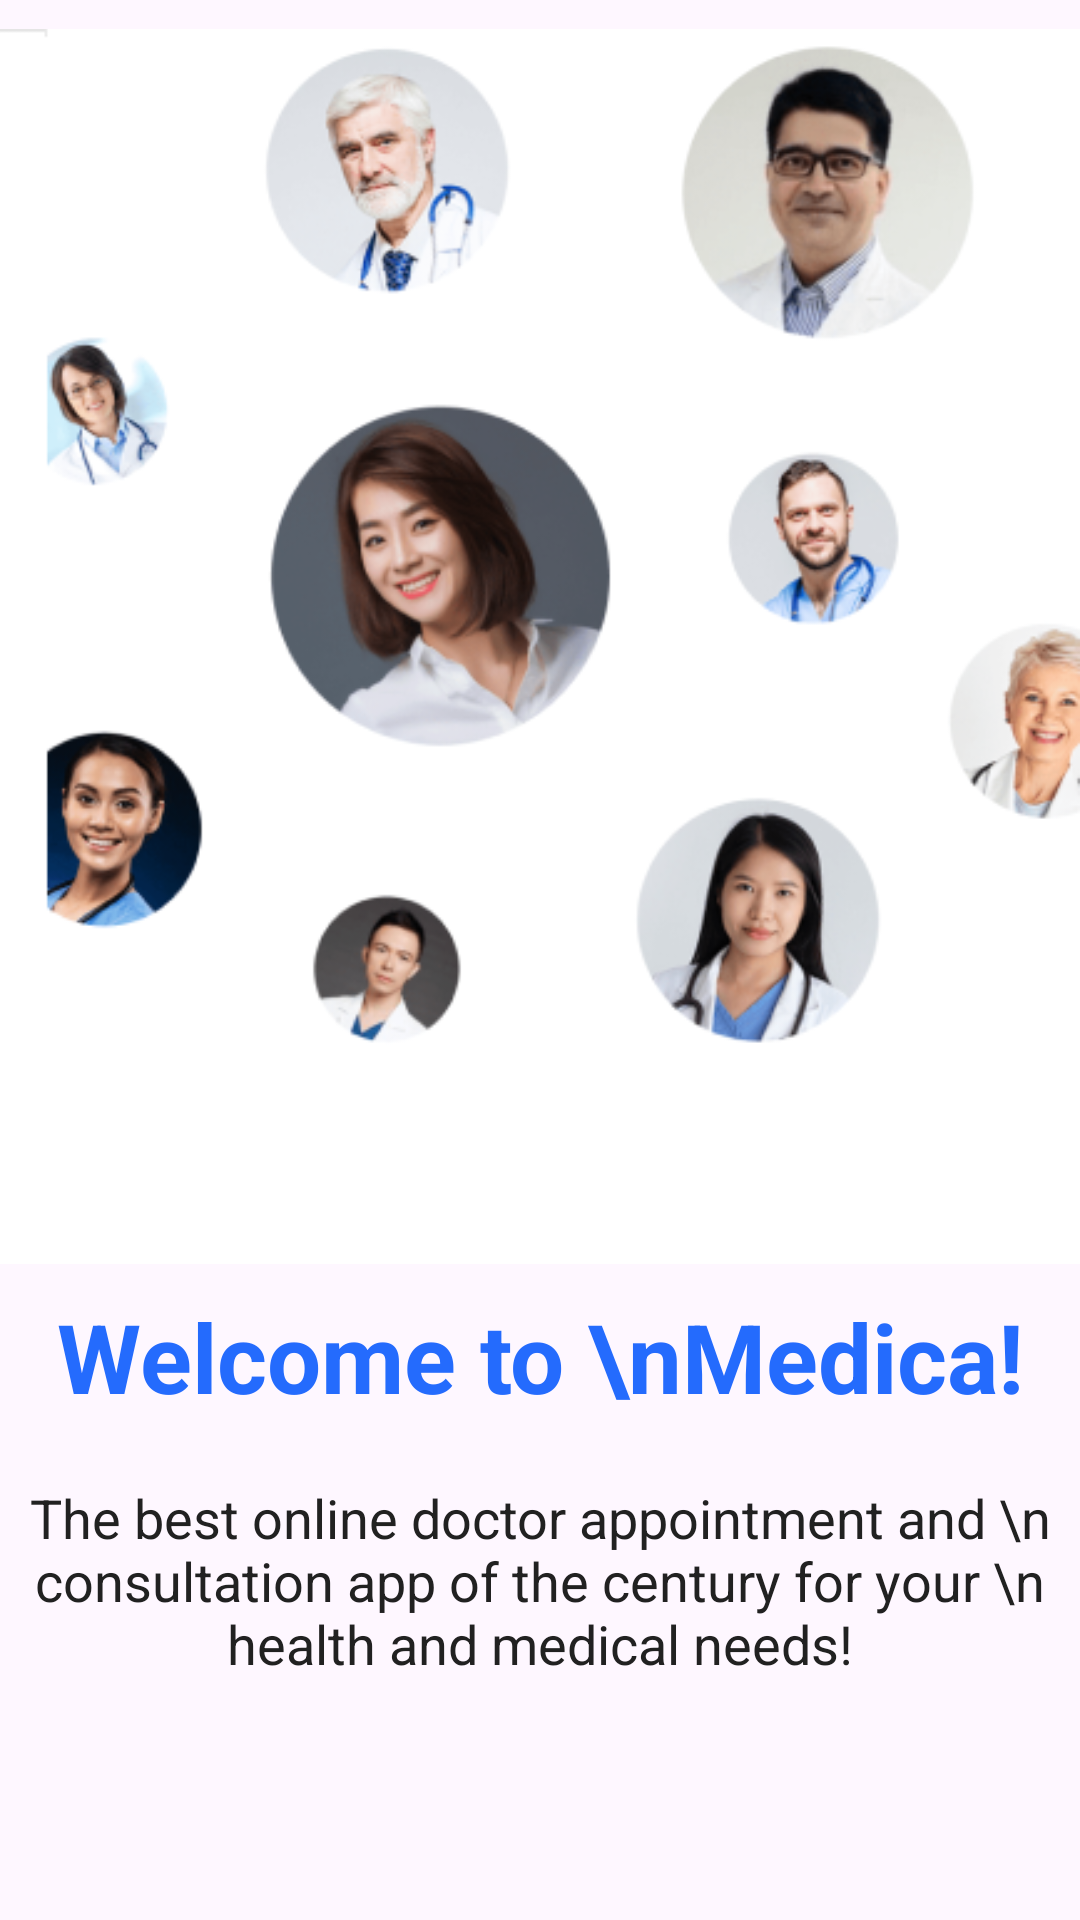

Layout XML and referenced resources for this Android screen:
<!-- AndroidManifest.xml: application theme Theme.MedicaNew -->
<!-- res/layout/fragment_intro.xml -->
<?xml version="1.0" encoding="utf-8"?>
<androidx.constraintlayout.widget.ConstraintLayout xmlns:android="http://schemas.android.com/apk/res/android"
    xmlns:app="http://schemas.android.com/apk/res-auto"
    xmlns:tools="http://schemas.android.com/tools"
    android:layout_width="match_parent"
    android:layout_height="match_parent"
    android:gravity="center"
    android:orientation="vertical"
    tools:context=".IntroFragment">

    <LinearLayout
        android:id="@+id/linearLayout"
        android:layout_width="wrap_content"
        android:layout_height="wrap_content"
        android:layout_marginBottom="80dp"
        android:gravity="center"
        android:orientation="vertical"
        app:layout_constraintBottom_toBottomOf="parent"
        app:layout_constraintEnd_toEndOf="parent"
        app:layout_constraintHorizontal_bias="0.5"
        app:layout_constraintStart_toStartOf="parent">

        <TextView
            android:layout_width="wrap_content"
            android:layout_height="wrap_content"
            android:text="Welcome to \nMedica!"
            android:textAlignment="center"
            android:textColor="#246BFD"
            android:textSize="32sp"
            android:textStyle="bold" />

        <TextView
            android:layout_width="wrap_content"
            android:layout_height="wrap_content"
            android:layout_marginTop="20dp"
            android:text="The best online doctor appointment and \n consultation app of the century for your \n health and medical needs!"
            android:textAlignment="center"
            android:textColor="#212121"
            android:textSize="18sp" />

    </LinearLayout>

    <ImageView
        android:id="@+id/imageView"
        android:layout_width="match_parent"
        android:layout_height="wrap_content"
        android:src="@drawable/img1"
        app:layout_constraintBottom_toTopOf="@+id/linearLayout"
        app:layout_constraintEnd_toEndOf="parent"
        app:layout_constraintStart_toStartOf="parent"
        app:layout_constraintTop_toTopOf="parent" />


</androidx.constraintlayout.widget.ConstraintLayout>
<!-- resources referenced by this layout -->
<resources>
  <!-- drawable img1: png bitmap (drawable, 128511 bytes) -->
  <style name="Theme.MedicaNew" parent="Base.Theme.MedicaNew" />
  <style name="Base.Theme.MedicaNew" parent="Theme.Material3.DayNight.NoActionBar">
          
          
      </style>
</resources>
